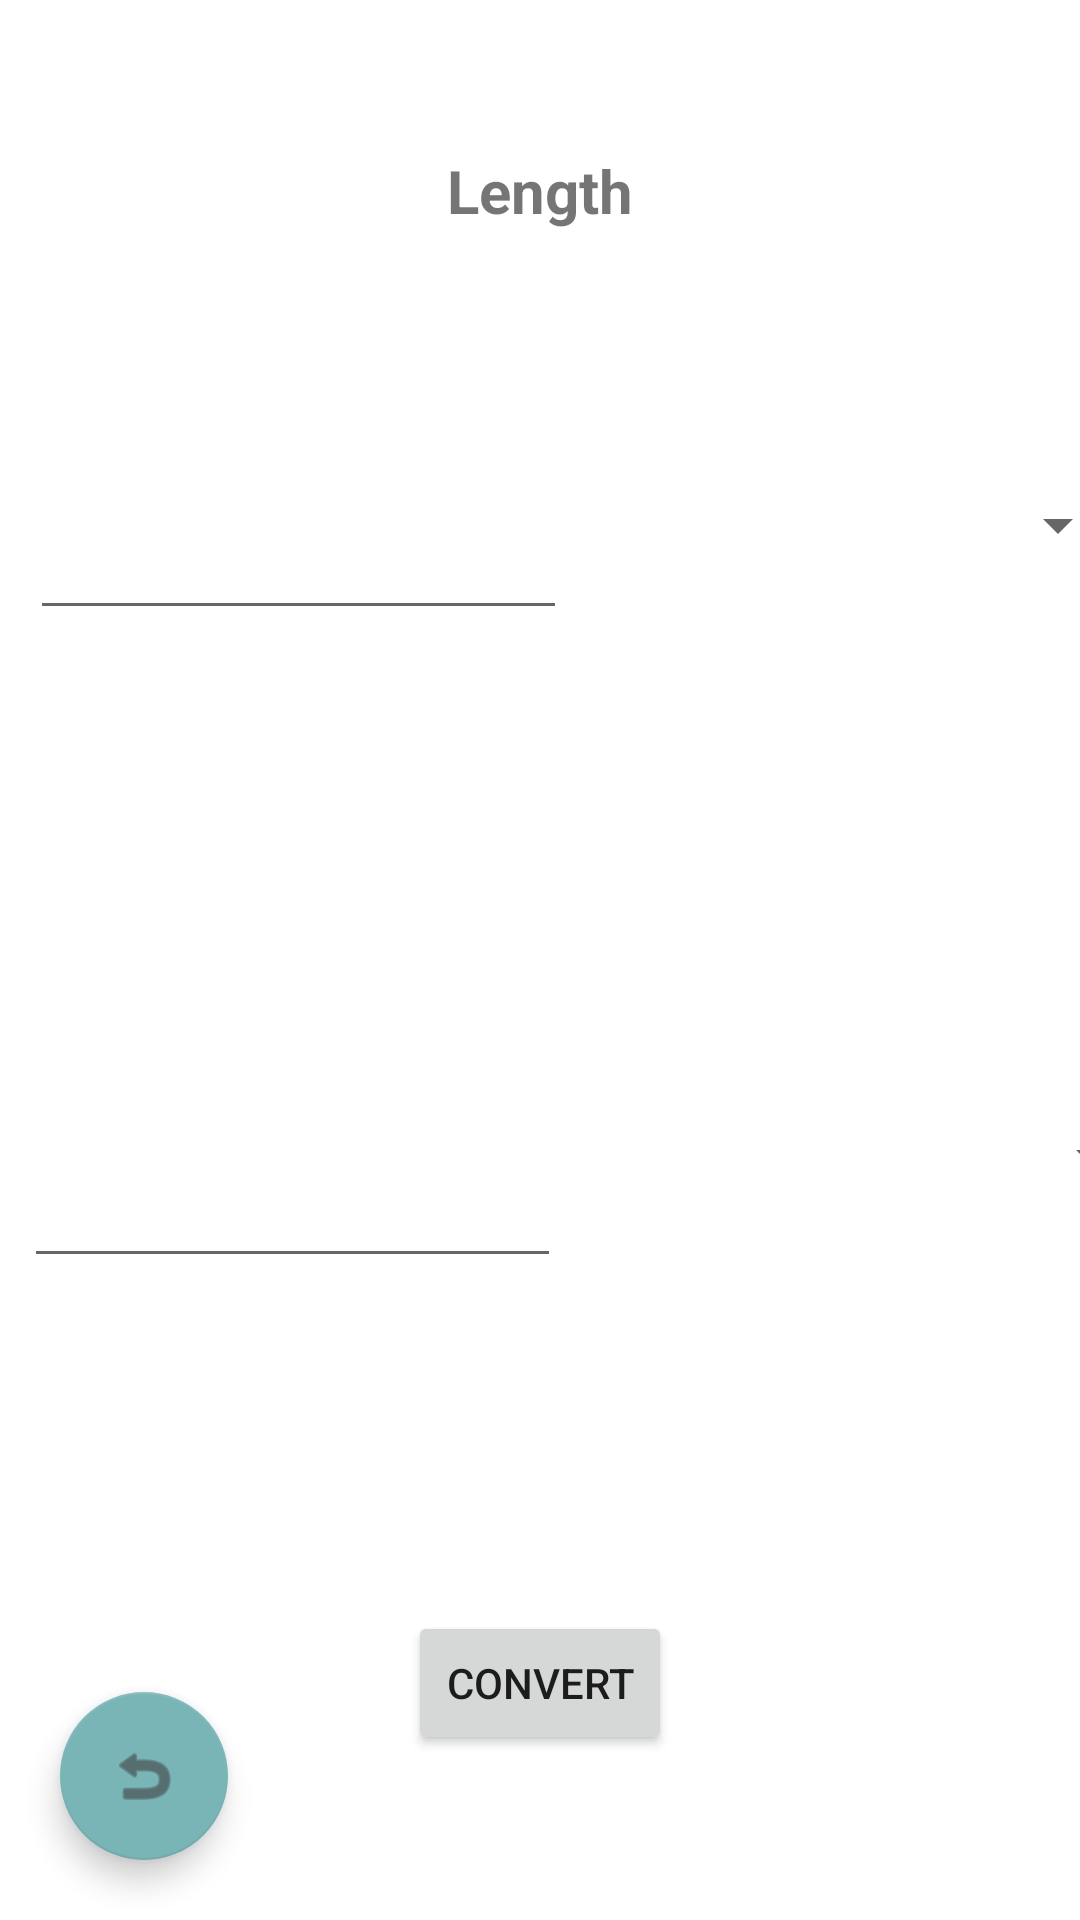

The Android layout XML behind this screen, and the referenced resources:
<!-- AndroidManifest.xml: application theme Theme.UnitConverter -->
<!-- res/layout/activity_length.xml -->
<?xml version="1.0" encoding="utf-8"?>
<androidx.constraintlayout.widget.ConstraintLayout
        xmlns:android="http://schemas.android.com/apk/res/android"
        xmlns:tools="http://schemas.android.com/tools"
        xmlns:app="http://schemas.android.com/apk/res-auto"
        android:layout_width="match_parent"
        android:layout_height="match_parent"
        tools:context=".LengthActivity">

    <EditText
        android:id="@+id/length_value_to_view"
        android:layout_width="179dp"
        android:layout_height="76dp"
        android:layout_marginStart="8dp"
        android:layout_marginTop="140dp"
        android:ems="10"
        android:inputType="numberSigned|numberDecimal"
        app:layout_constraintStart_toStartOf="parent"
        app:layout_constraintTop_toBottomOf="@+id/length_value_from_view" />

    <Spinner
        android:id="@+id/length_value_to_unit"
        android:layout_width="203dp"
        android:layout_height="75dp"
        android:layout_marginStart="5dp"
        android:layout_marginTop="140dp"
        android:layout_marginEnd="10dp"
        app:layout_constraintEnd_toEndOf="parent"
        app:layout_constraintHorizontal_bias="0.166"
        app:layout_constraintStart_toEndOf="@+id/length_value_to_view"
        app:layout_constraintTop_toBottomOf="@+id/length_value_from_unit" />

    <TextView
            android:text="@string/activity_length_title"
            android:layout_width="171dp"
            android:layout_height="32dp" android:id="@+id/length_title"
            app:layout_constraintTop_toTopOf="parent"
            android:layout_marginTop="50dp" app:layout_constraintStart_toStartOf="parent"
            app:layout_constraintEnd_toEndOf="parent" android:textAlignment="center" android:textSize="20sp"
            android:textStyle="bold"/>

    <EditText
        android:id="@+id/length_value_from_view"
        android:layout_width="179dp"
        android:layout_height="68dp"
        android:layout_marginStart="10dp"
        android:layout_marginTop="60dp"
        android:ems="10"
        android:inputType="numberSigned|numberDecimal"
        app:layout_constraintStart_toStartOf="parent"
        app:layout_constraintTop_toBottomOf="@+id/length_title" />

    <Spinner
        android:id="@+id/length_value_from_unit"
        android:layout_width="209dp"
        android:layout_height="66dp"
        android:layout_marginStart="5dp"
        android:layout_marginTop="60dp"
        android:layout_marginEnd="10dp"
        app:layout_constraintEnd_toEndOf="parent"
        app:layout_constraintStart_toEndOf="@+id/length_value_from_view"
        app:layout_constraintTop_toBottomOf="@+id/length_title" />
    <Button
            android:text="@string/convert_button"
            android:layout_width="wrap_content"
            android:layout_height="wrap_content" android:id="@+id/length_convert_button"
            app:layout_constraintStart_toStartOf="parent" app:layout_constraintEnd_toEndOf="parent"
            android:layout_marginTop="114dp" app:layout_constraintTop_toBottomOf="@+id/length_value_to_unit"/>
    <com.google.android.material.floatingactionbutton.FloatingActionButton
            android:layout_width="wrap_content"
            android:layout_height="wrap_content"
            android:clickable="true" app:srcCompat="@android:drawable/ic_menu_revert"
            android:id="@+id/length_back_button"
            app:layout_constraintStart_toStartOf="parent" android:layout_marginStart="20dp"
            app:layout_constraintBottom_toBottomOf="parent" android:layout_marginBottom="20dp"/>
</androidx.constraintlayout.widget.ConstraintLayout>
<!-- resources referenced by this layout -->
<resources>
  <string name="activity_length_title">Length</string>
  <string name="convert_button">Convert</string>
  <style name="Theme.UnitConverter" parent="Theme.MaterialComponents.DayNight.DarkActionBar">
          
          <item name="colorPrimary">@color/dark_teal</item>
          <item name="colorPrimaryVariant">@color/dark_teal</item>
          <item name="colorOnPrimary">@color/off_white</item>
          
          <item name="colorSecondary">@color/teal</item>
          <item name="colorSecondaryVariant">@color/teal</item>
          <item name="colorOnSecondary">@color/off_black</item>
          
          <item name="android:statusBarColor" tools:targetApi="l">?attr/colorPrimaryVariant</item>
          
      </style>
  <color name="dark_teal">#316B83</color>
  <color name="off_white">#F2F2F2</color>
  <color name="teal">#79B4B7</color>
  <color name="off_black">#404040</color>
</resources>
